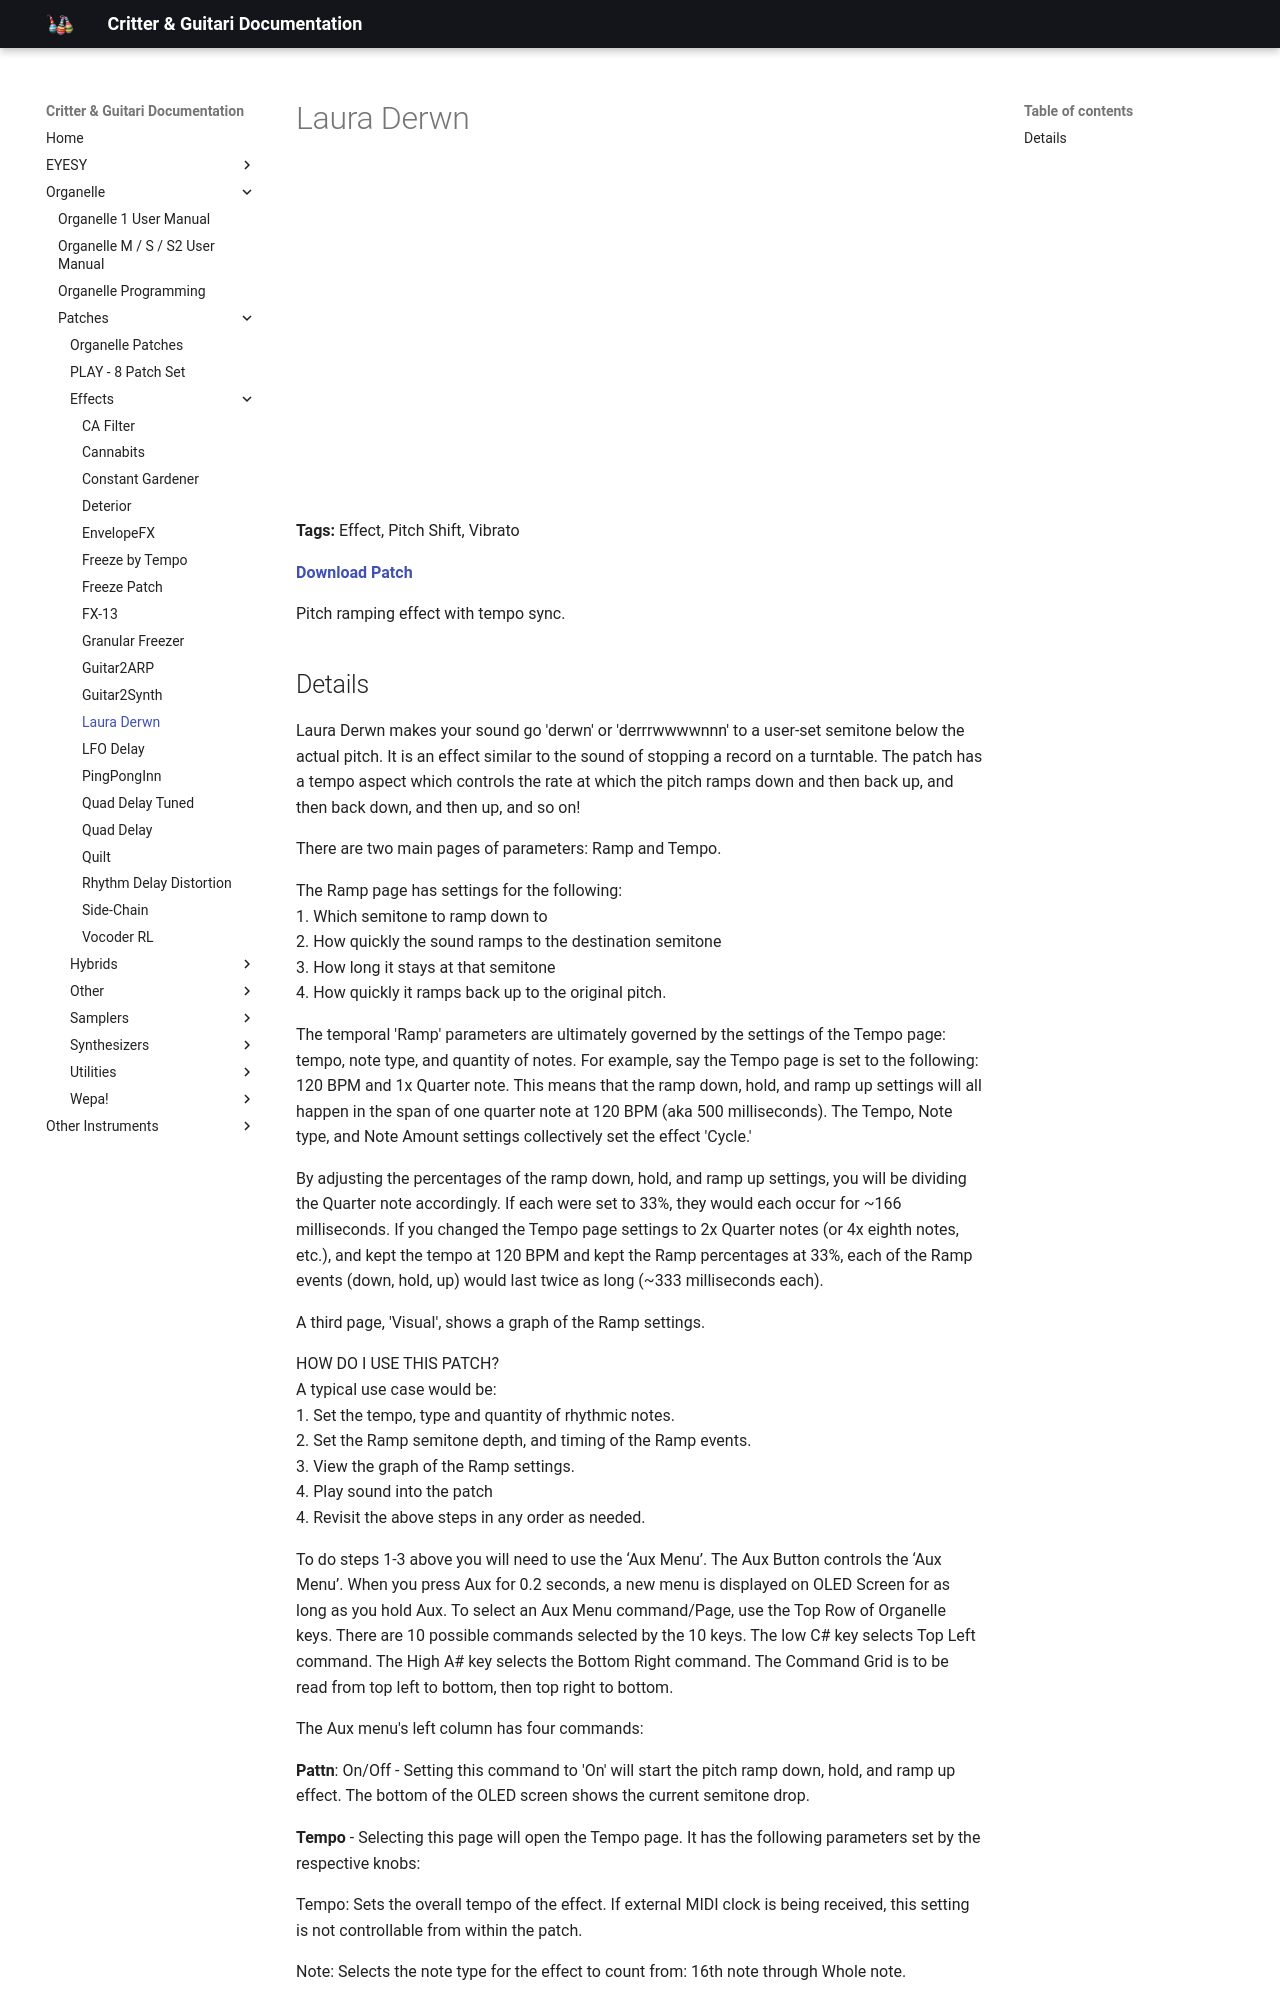

repository: critterandguitari/cg-docs · page: Organelle/patches/Effects/laura-derwn/index.html · generator: mkdocs

---
title: Laura Derwn
date: 2023-01-20
tags:
  - Effect
  - Vibrato
  - Pitch Shift
  
---


# Laura Derwn


<div class="video-embed"><iframe width="560" height="315" src="https://www.youtube.com/embed/bRw4m8FdkHE" title="YouTube video player" frameborder="0" allow="accelerometer; autoplay; clipboard-write; encrypted-media; gyroscope; picture-in-picture" allowfullscreen></iframe></div>

**Tags:** Effect, Pitch Shift, Vibrato

**[Download Patch](https://patchstorage.com/wp-content/uploads/2023/01/Laura-Derwn-63cb048b53d5e.zip)**

Pitch ramping effect with tempo sync.
